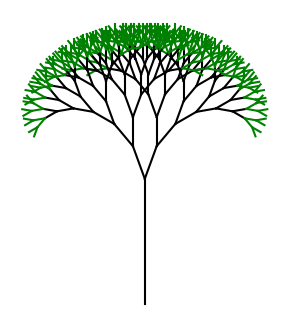

Generate this figure with matplotlib:
import math
import matplotlib.pyplot as plt 
import string

def lSystem(s, rule, iterations):
    for _ in range(iterations):
        s = ''.join([rule.get(c) or c for c in s])

    return s

def plot(s, length, angle, alpha=1, colors={}):
    fig, ax = plt.subplots(figsize=(4,4))
    ax.set_aspect("equal")
    ax.axis("off")
    color = "k"
    theta = 90
    x, y = 0, 0
    stack = []
    for i, c in enumerate(s):
        if i == 1:
            length *= 3
        if i == 2:
            length /= 3
        # if c in string.ascii_letters:
        if c in string.ascii_uppercase:
            rad = math.radians(theta)
            dx = math.cos(rad) * length
            dy = math.sin(rad) * length
            ax.plot((x, (x+dx)), (y, (y+dy)), c=color)
            x += dx 
            y += dy
        elif c == "-":
            theta += angle
        elif c == "+":
            theta -= angle
        elif c == "/":
            length /= alpha
        elif c == "*":
            length *= alpha
        elif c == "[":
            stack.append((theta, x, y))
        elif c == "]":
            theta, x, y = stack.pop()
        elif c in colors:
            color = colors[c]

    plt.show()

if __name__ == "__main__":

    axiom = "X"
    length = 10
    angle = 20
    iterations = 8
    rule = {
        # "X": "F[+X]F[-X]+X",
        # "F": "FF"
        "X": "gF/[+X]-X*",
        "g": "k"
    }
    s = lSystem(axiom, rule, iterations)
    plot(s, length, angle, alpha=1.2, colors={"g": "green", "k": "black"})